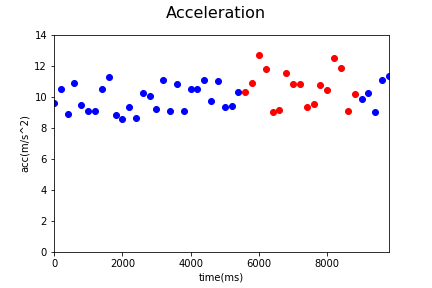

Values plotted in this chart, from the file beside it:
Acc_X, Acc_Y, Acc_Z, gyro_X, gyro_Y, gyro_Z, time, status, Acc
1.03, 3.57, 8.87, 0.0, 0.17, 0.4, 1545105260334, 0, 9.617
2.71, 3.97, 9.36, -0.05, -0.05, -0.54, 1545105260534, 0, 10.52
-0.58, 3.36, 8.19, 0.06, -0.1, -0.16, 1545105260734, 0, 8.871
0.13, 4.74, 9.79, 0.04, 0.22, 0.46, 1545105260934, 0, 10.88
2.19, 2.67, 8.83, 0.0, 0.04, 0.47, 1545105261134, 0, 9.481
1.66, 4.02, 7.97, 0.02, 0.09, -0.13, 1545105261334, 0, 9.079
1.88, 5.58, 6.95, -0.02, -0.07, -0.47, 1545105261534, 0, 9.109
0.6, 5.25, 9.05, 0.04, 0.0, -0.04, 1545105261734, 0, 10.48
1.94, 3.51, 10.55, 0.12, 0.11, 0.13, 1545105261934, 0, 11.29
0.7, 4.61, 7.5, -0.04, -0.02, -0.47, 1545105262137, 0, 8.831
0.43, 5.45, 6.62, -0.04, -0.02, -0.47, 1545105262334, 0, 8.586
1.73, 2.95, 8.67, 0.08, -0.07, -0.29, 1545105262534, 0, 9.32
0.36, 3.84, 7.72, -0.05, -0.12, -0.09, 1545105262734, 0, 8.63
0.66, 7.7, 6.7, 0.07, 0.08, 0.33, 1545105262934, 0, 10.23
0.92, 3.68, 9.29, 0.3, 0.11, 0.56, 1545105263134, 0, 10.03
1.29, 3.85, 8.24, 0.08, -0.09, -0.42, 1545105263334, 0, 9.186
2.69, 5.27, 9.33, 0.05, -0.16, -0.38, 1545105263534, 0, 11.05
-1.52, 5.26, 7.23, 0.07, 0.09, 0.05, 1545105263734, 0, 9.069
1.82, 5.24, 9.25, 0.05, -0.04, 0.46, 1545105263934, 0, 10.79
1.29, 3.88, 8.09, 0.03, -0.06, -0.28, 1545105264135, 0, 9.065
2.48, 5.51, 8.6, 0.03, -0.06, -0.28, 1545105264334, 0, 10.51
2.49, 4.31, 9.23, 0.0, -0.05, 0.05, 1545105264534, 0, 10.49
-0.56, 3.43, 10.53, -0.02, 0.11, 0.26, 1545105264734, 0, 11.09
2.68, 4.0, 8.41, -0.07, 0.12, 0.36, 1545105264934, 0, 9.691
1.03, 4.29, 10.1, 0.0, 0.11, 0.29, 1545105265134, 0, 11.02
2.05, 5.59, 7.23, 0.15, -0.02, -0.36, 1545105265334, 0, 9.366
1.22, 5.89, 7.19, 0.18, -0.16, -0.73, 1545105265534, 0, 9.374
-1.08, 4.42, 9.24, -0.01, 0.13, 0.23, 1545105265734, 0, 10.3
2.2, 3.89, 9.28, 0.0, 0.07, 0.09, 1545105265933, 1, 10.3
1.0, 4.06, 10.06, -0.02, -0.02, 0.37, 1545105266136, 1, 10.89
5.58, 4.02, 10.63, 0.05, -0.02, -0.32, 1545105266338, 1, 12.66
2.45, 3.69, 10.94, 0.0, -0.48, -1.52, 1545105266534, 1, 11.8
0.26, 3.09, 8.48, -0.06, -0.41, -1.53, 1545105266733, 1, 9.029
-1.31, 3.72, 8.23, -0.05, -0.15, -1.25, 1545105266934, 1, 9.126
-1.57, 4.13, 10.61, 0.03, -0.27, -1.67, 1545105267134, 1, 11.49
0.14, 4.72, 9.73, 0.41, -0.5, -1.24, 1545105267334, 1, 10.82
-5.33, 3.37, 8.8, 0.35, -0.5, -0.79, 1545105267533, 1, 10.83
1.48, 5.78, 7.18, 0.2, -0.35, -0.15, 1545105267734, 1, 9.335
2.52, 5.15, 7.61, 0.08, -0.46, 0.52, 1545105267934, 1, 9.528
1.69, 5.86, 8.85, -0.03, -0.48, -0.33, 1545105268133, 1, 10.75
2.3, 5.49, 8.55, 0.04, -0.2, 0.29, 1545105268336, 1, 10.42
1.48, 3.51, 11.9, -0.17, -0.16, 0.64, 1545105268534, 1, 12.49
1.98, 5.62, 10.25, 0.12, 0.31, 0.28, 1545105268734, 1, 11.86
1.75, 5.32, 7.16, -0.05, 0.17, -0.49, 1545105268934, 1, 9.09
-0.81, 4.76, 8.92, 0.0, -0.13, -0.91, 1545105269133, 1, 10.14
0.51, 6.68, 7.19, 0.12, -0.03, -0.02, 1545105269359, 0, 9.827
0.79, 5.23, 8.74, 0.12, -0.03, -0.02, 1545105269536, 0, 10.22
0.91, 4.16, 7.98, 0.0, -0.06, -0.19, 1545105269738, 0, 9.045
0.87, 4.7, 9.97, 0.0, -0.06, -0.19, 1545105269934, 0, 11.06
2.23, 5.14, 9.83, -0.09, -0.11, -0.12, 1545105270135, 0, 11.31
